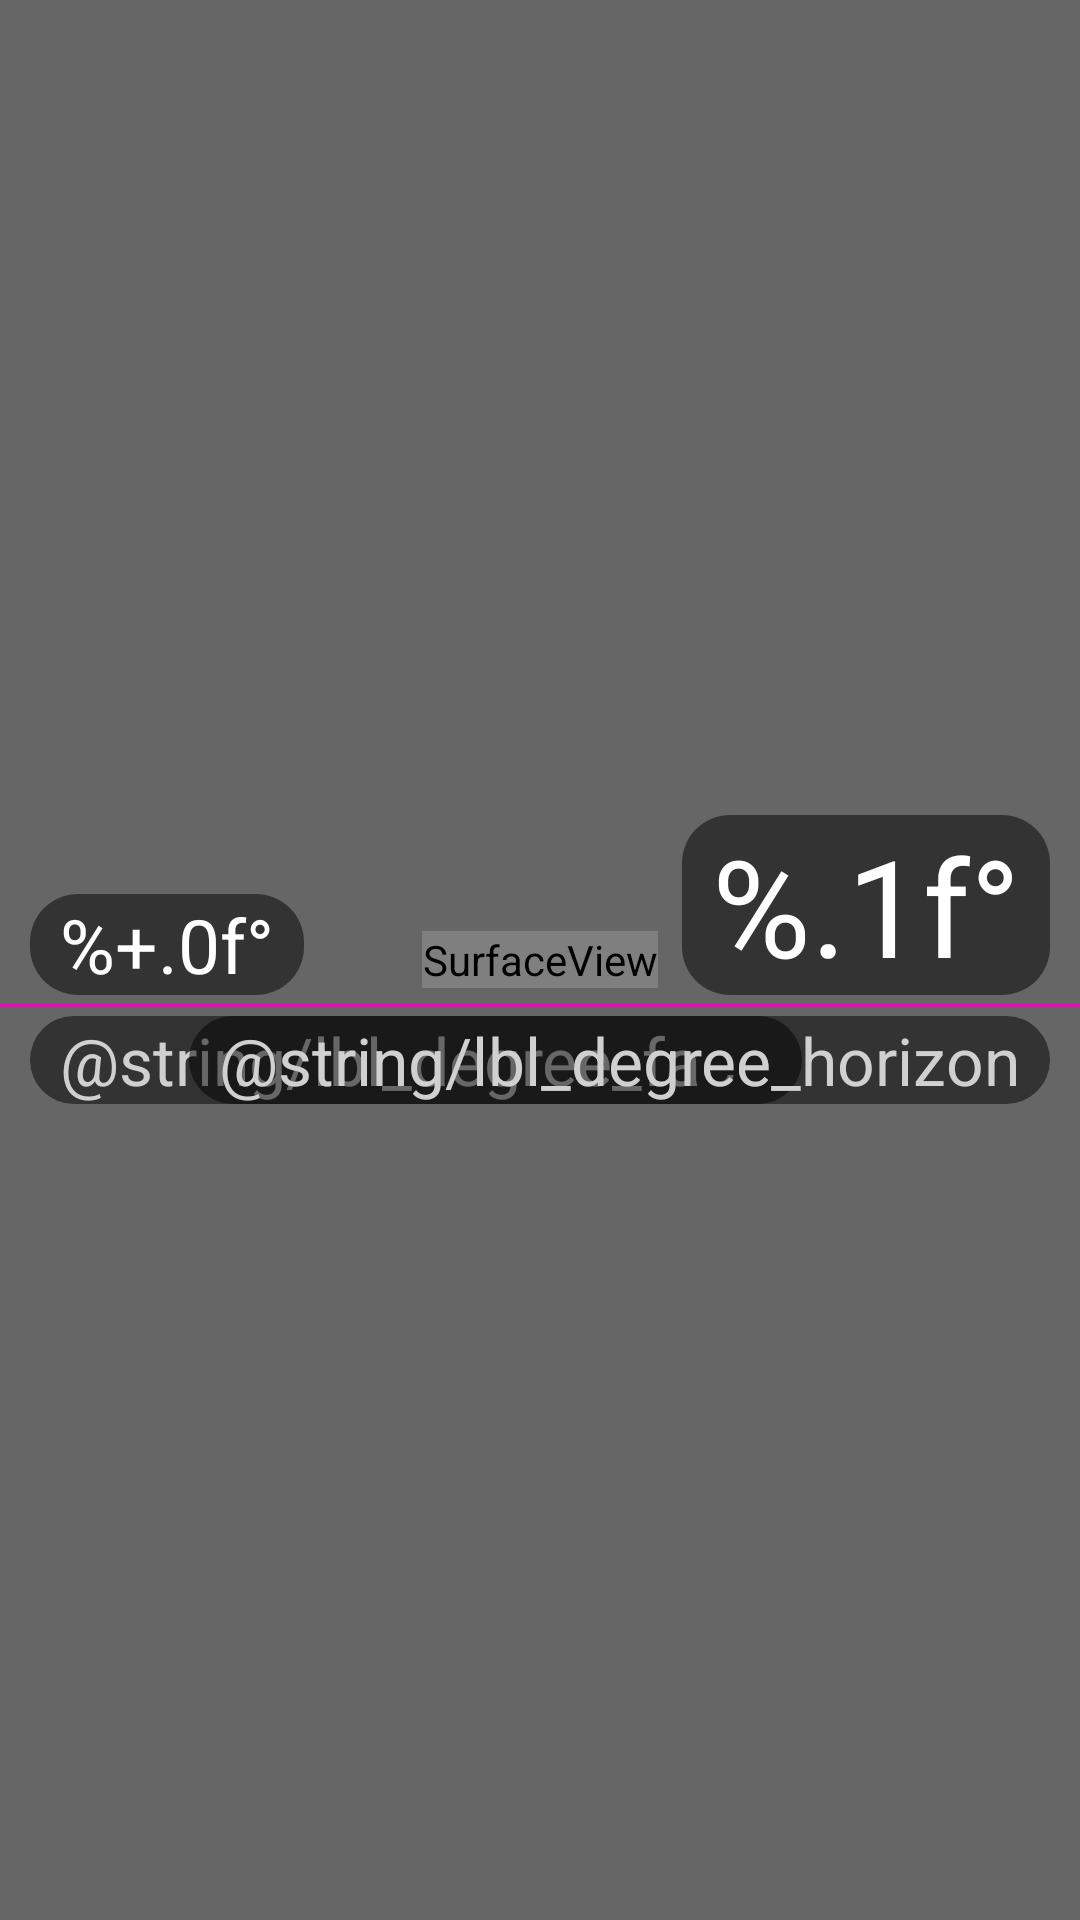

Layout XML and referenced resources for this Android screen:
<!-- AndroidManifest.xml: application theme AppTheme -->
<!-- res/layout/activity_horizon.xml -->
﻿<?xml version="1.0" encoding="utf-8"?>
<FrameLayout
    xmlns:android="http://schemas.android.com/apk/res/android"
    android:layout_width="match_parent"
    android:layout_height="match_parent"
    android:background="#666666" >

    
    
    <include layout="@layout/inc_preview" />

    <LinearLayout
        android:layout_width="match_parent"
        android:layout_height="wrap_content"
        android:orientation="vertical"
        android:layout_gravity="center">
        <FrameLayout
            android:layout_width="match_parent"
            android:layout_height="wrap_content"
            android:layout_gravity="center">

            <TextView
                android:id="@+id/tv_angle"
                android:layout_gravity="end"
                android:text="@string/fmt_degree_horizon"
                android:textColor="#ffffff"
                android:textSize="45sp"
                style="@style/CameraText"
                />
            <TextView
                android:id="@+id/tv_face"
                android:layout_gravity="start|bottom"
                android:text="@string/fmt_degree_face"
                android:textColor="#ffffff"
                android:textSize="25sp"
                style="@style/CameraText"
                />

        </FrameLayout>

        <View
            android:layout_width="match_parent"
            android:layout_height="1dp"
            android:layout_marginTop="3dp"
            android:layout_marginBottom="3dp"
            android:background="#ff00c2"
            />

        <FrameLayout
            android:layout_width="match_parent"
            android:layout_height="wrap_content">
            <TextView
                android:layout_gravity="start|bottom"
                android:text="@string/lbl_degree_face"
                style="@style/CameraText"
                />
            <TextView
                android:layout_gravity="end"
                android:text="@string/lbl_degree_horizon"
                style="@style/CameraText"
                />
        </FrameLayout>
    </LinearLayout>

</FrameLayout>
<!-- res/layout/inc_preview.xml (included above) -->
<?xml version="1.0" encoding="utf-8"?>

<SurfaceView
    xmlns:android="http://schemas.android.com/apk/res/android"
    android:id="@+id/preview"
    android:layout_width="wrap_content"
    android:layout_height="wrap_content"
    android:layout_gravity="center" />
<!-- resources referenced by this layout -->
<resources>
  <string name="fmt_degree_face"> %+.0f°</string>
  <string name="fmt_degree_horizon"> %.1f°</string>
  <style name="CameraText">
          <item name="android:layout_width">wrap_content</item>
          <item name="android:layout_height">wrap_content</item>
          <item name="android:layout_marginStart">10dp</item>
          <item name="android:layout_marginEnd">10dp</item>
          <item name="android:textColor">#d0d0d0</item>
          <item name="android:textSize">22sp</item>
          <item name="android:background">@drawable/bg_degree</item>
      </style>
  <style name="AppTheme" parent="Theme.AppCompat.Light.DarkActionBar">
          
          <item name="colorPrimary">@color/colorPrimary</item>
          <item name="colorPrimaryDark">@color/colorPrimaryDark</item>
          <item name="colorAccent">@color/colorAccent</item>
      </style>
  <!-- drawable bg_degree (drawable) -->
  <?xml version="1.0" encoding="utf-8"?>
  <shape
      xmlns:android="http://schemas.android.com/apk/res/android"
      android:shape="rectangle">
  
      <solid android:color="#80000000" />
      <corners android:radius="16dp" />
      <padding android:left="10dp" android:right="10dp" />
  </shape>
  <color name="colorPrimary">#3F51B5</color>
  <color name="colorPrimaryDark">#303F9F</color>
  <color name="colorAccent">#FF4081</color>
</resources>
